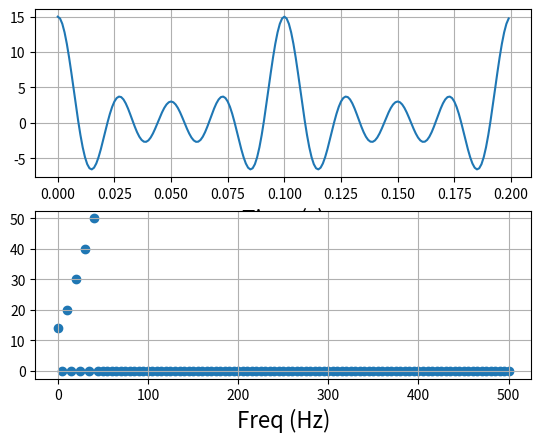

This chart was generated by the following Python code:
#!/usr/bin/env python3
"""
Using a typical FFT routine and showing the principle
behind the DTFT computation.

"""
import numpy as np
from matplotlib import pyplot

##################################################

# Efficient practical usage
def fft(values, dt):
    freqs = np.fft.rfftfreq(len(values), dt)
    coeffs = np.sqrt(2.0/len(values)) * np.fft.rfft(values)  # scaled for unitarity
    coeffs[0] /= np.sqrt(2.0)  # don't "double count" the DC alias
    return (freqs, coeffs)

# Working principle
def dtft(values, dt):
    times = dt * np.arange(len(values))
    nyquist = 1.0/(2.0*dt)
    df = nyquist / (len(values)/2.0)
    freqs = np.arange(0.0, nyquist+df, df)
    #                          (rad/s)/Hz       all f*t products
    dtft_matrix = np.exp(-1j * (2.0*np.pi) * np.outer(freqs, times))
    coeffs = np.sqrt(2.0/len(values)) * dtft_matrix.dot(values)  # scaled for unitarity
    coeffs[0] /= np.sqrt(2.0)  # don't "double count" the DC alias
    return (freqs, coeffs)

##################################################

def function(time):
    w = 20*np.pi
    value = 0.0
    for k in range(5):
        value += (k+1)*np.cos((k*w)*time)
    return value

dt = 0.001
times = np.arange(0.0, 0.2, dt)
values = function(times)

##################################################

fft_freqs, fft_coeffs = fft(values, dt)
dtft_freqs, dtft_coeffs = dtft(values, dt)

assert np.allclose(fft_freqs, dtft_freqs)
assert np.allclose(fft_coeffs, dtft_coeffs)

##################################################

# Demonstrate Parseval's theorem
print(np.linalg.norm(values))
print(np.linalg.norm(dtft_coeffs))

##################################################

fig = pyplot.figure()

ax = fig.add_subplot(2, 1, 1)
ax.plot(times, values)
ax.set_xlabel("Time (s)", fontsize=16)
ax.grid(True)

ax = fig.add_subplot(2, 1, 2)
ax.scatter(dtft_freqs, np.abs(dtft_coeffs))
ax.set_xlabel("Freq (Hz)", fontsize=16)
ax.grid(True)

pyplot.show()
